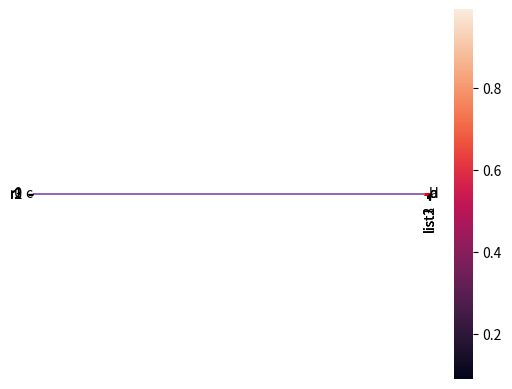

This figure's Python source:
import pandas as pd
import numpy as np
import matplotlib.pyplot as plt

x = pd.Series(np.random.uniform(0, 5, 10)) # 0以上5未満の一様乱数を10個
y = pd.Series(np.random.uniform(0, 5, 10))
plt.xlim(0,5) # 表示範囲
plt.ylim(0,5)
plt.scatter(x,y) # 散布図
plt.show()
res = x.corr(y) # 相関係数
print(res)

import pandas as pd
import numpy as np
import matplotlib.pyplot as plt

while True: # インデントされた範囲を無限ループ
  x = pd.Series(np.random.uniform(0, 5, 10)) # 0以上5未満の一様乱数を10個
  y = pd.Series(np.random.uniform(0, 5, 10))
  res = x.corr(y) # 相関係数
  if abs(res) > 0.9: # 相関係数の絶対値が0.9を超えたらループから出る
    break
print(res) # 以下はループから出た時の処理
plt.xlim(0,5) # 表示範囲
plt.ylim(0,5)
plt.scatter(x,y) # 散布図
plt.show()

import pandas as pd
import numpy as np
import matplotlib.pyplot as plt

i = 0 # 何回目に見つかったかを数える変数
while True: # インデントされた範囲を無限ループ
  i += 1 # iを1増やす
  x = pd.Series(np.random.uniform(0, 5, 10)) # 0以上5未満の一様乱数を10個
  y = pd.Series(np.random.uniform(0, 5, 10))
  res = x.corr(y) # 相関係数
  if abs(res) > 0.9: # 相関係数の絶対値が0.9を超えたらループから出る
    break
print(i, res) # 以下はループから出た時の処理
plt.xlim(0,5) # 表示範囲
plt.ylim(0,5)
plt.scatter(x,y) # 散布図
plt.show()

import pandas as pd
import numpy as np
import matplotlib.pyplot as plt

distri = [] # 空のリストを用意
for n in range(5000): # 5000回ループ
  x = pd.Series(np.random.uniform(0, 5, 10)) # 0以上5未満の一様乱数を10個
  y = pd.Series(np.random.uniform(0, 5, 10))
  res = x.corr(y) # 相関係数
  distri.append(res) # リストに相関係数を追加

plt.hist(distri, bins=400, range=(-1, 1)) # ループが完了したらヒストグラムを表示
#plt.xticks(np.arange(-1.0, 1.1, step=0.1))
plt.xticks([-1,-0.9, -0.5, 0, 0.5, 0.9, 1]) # x軸の刻みを設定
plt.grid() #グリッドを表示
plt.show()

import matplotlib.pyplot as plt

x = ['a', 'b', 'c', 'd', 'e']
height = [48.5, 73.2, 13.0, 34.5, 8.5]

plt.bar(x, height)

import matplotlib.pyplot as plt

x = [10, 20, 20, 40]
label = ['a', 'b', 'c', 'd']
plt.pie(x, labels=label)

import matplotlib.pyplot as plt

x = [32, 8, 300, 168, 1210]
y = [15, 22, 3, 43, 10]
plt.scatter(x, y)
plt.grid()
plt.show()
plt.xscale('log') # x軸を対数軸に
plt.scatter(x, y)
plt.grid()
plt.show()

import matplotlib.pyplot as plt

x = [1, 2, 3, 4, 5]
y = [5, 20, 30, 40, 10]
plt.plot(x, y)
plt.show()
plt.plot(x, y, 'o--r') # データ点にoを付けて、破線--にして、赤色rに）

import numpy as np
import seaborn as sns
import pandas as pd
import matplotlib.pyplot as plt

data = pd.DataFrame(np.random.uniform(size = (4, 4)),
  index=['r0', 'r1', 'r2', 'r3'], columns=['c0', 'c1', 'c2', 'c3'])
  # 一様乱数を4x4個生成、DataFrameに格納し、行と列に名前をつける
print(data)
sns.heatmap(data)
plt.show()

import matplotlib.pyplot as plt

list1 = [1,2,3,4,5,6,7,8,9]
list2 = [1,2,3,4,5,6,7,8,15]
list3 = [1,3,5,7,9,11,13,15,17]

plt.boxplot([list1, list2, list3], labels = ['list1', 'list2', 'list3'])
plt.grid() #グリッドを表示；下記の演習問題で数値を確認しやすいように
plt.show()

import pandas as pd

list1 = [1,2,3,4,5,6,7,8,9]
list2 = [1,2,3,4,5,6,7,8,15]
list3 = [1,3,5,7,9,11,13,15,17]

s1 = pd.Series(list1) # pandasのSeriesに変換
s2 = pd.Series(list2)
s3 = pd.Series(list3)

print(s1.describe()) # 四分位数を含む記述統計量（要約統計量）を表示
print(s2.describe())
print(s3.describe())

import numpy as np
import pandas as pd
import matplotlib.pylab as plt

x = pd.Series(np.random.normal(50, 10, 20)) # 正規乱数を生成、データ数＝20
plt.hist(x, bins=20, range=(0, 100)) # ビン数をいろいろ変えてみよう
plt.show()

x = pd.Series(np.random.normal(50, 10, 10000)) # データ数＝10000
plt.hist(x, bins=20, range=(0, 100)) # ビン数をいろいろ変えてみよう
plt.show()

x = pd.Series(np.random.normal(50, 10, 1000000)) # データ数＝1000000
plt.hist(x, bins=20, range=(0, 100)) # ビン数をいろいろ変えてみよう
plt.show()